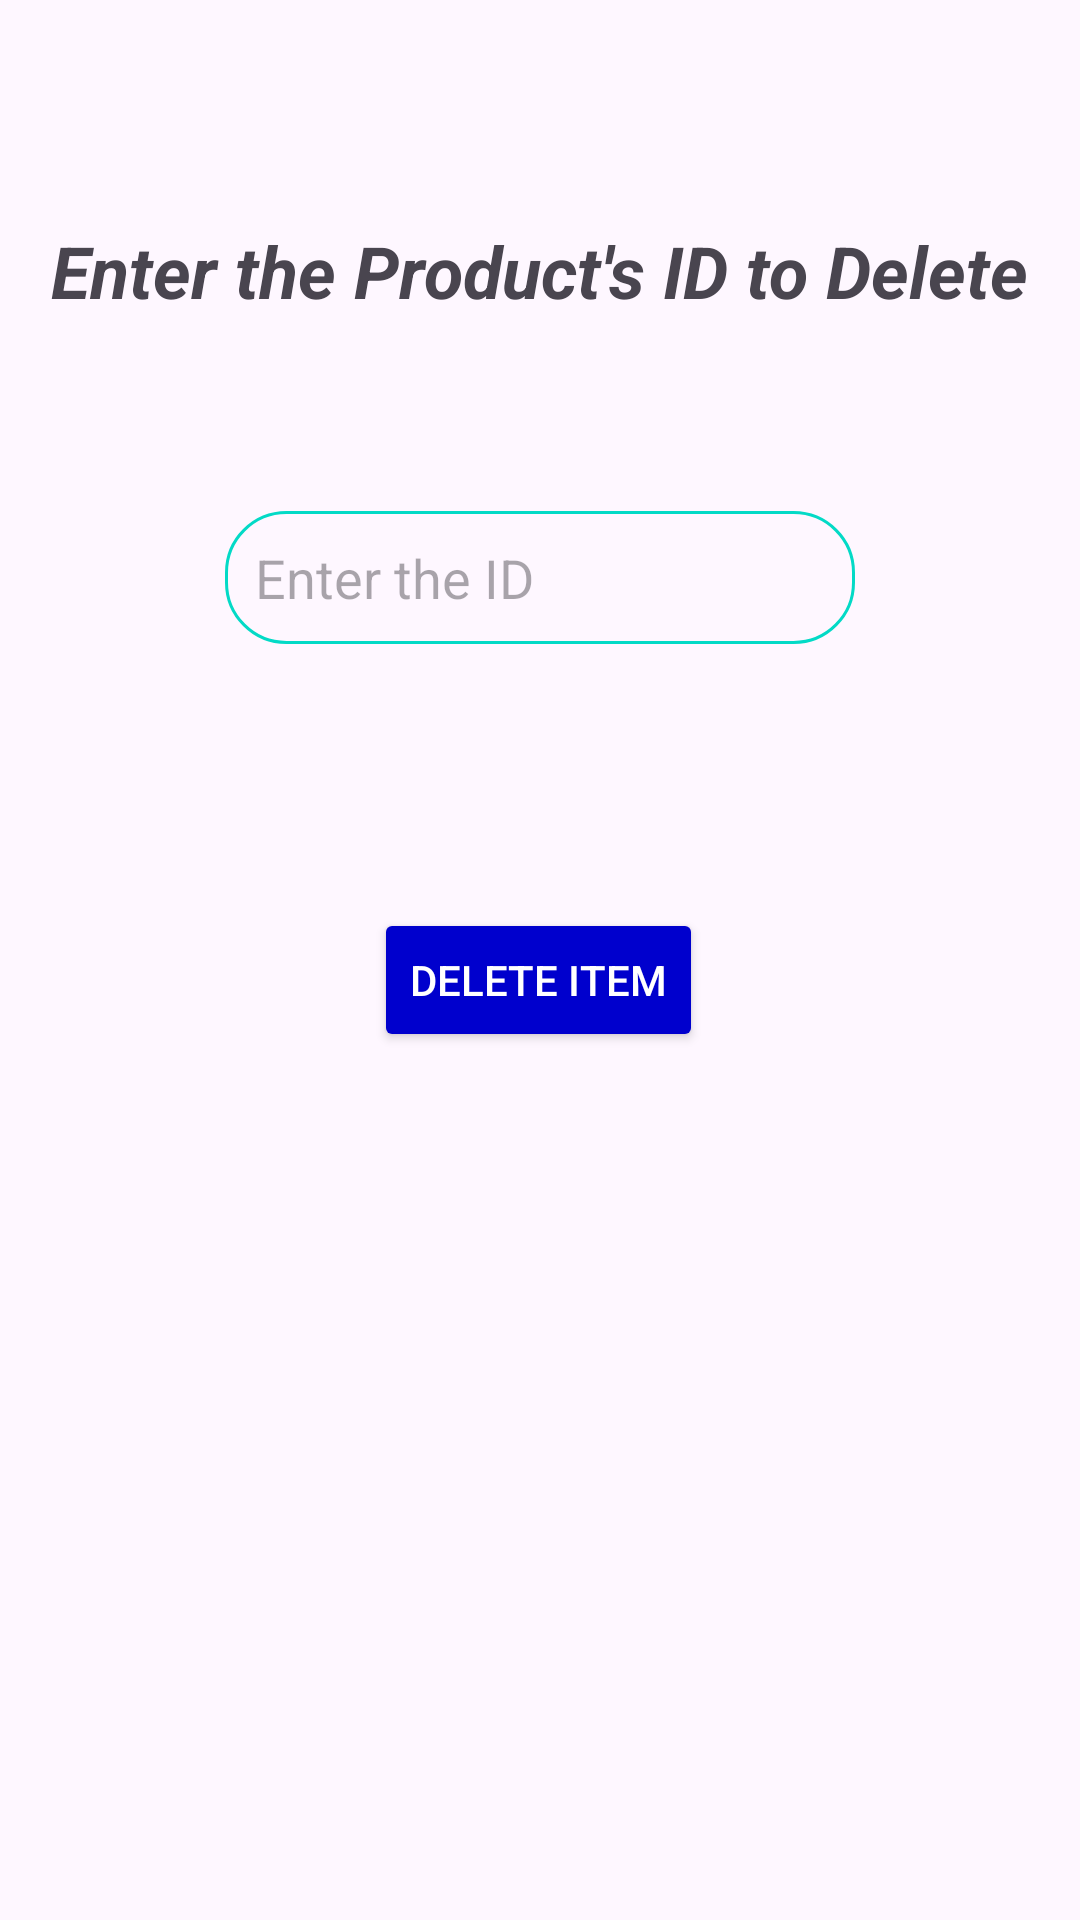

Android layout source for this screen:
<!-- AndroidManifest.xml: application theme Theme.NexusStock -->
<!-- res/layout/activity_delete_item.xml -->
<?xml version="1.0" encoding="utf-8"?>
<androidx.constraintlayout.widget.ConstraintLayout xmlns:android="http://schemas.android.com/apk/res/android"
    xmlns:app="http://schemas.android.com/apk/res-auto"
    xmlns:tools="http://schemas.android.com/tools"
    android:id="@+id/main"
    android:layout_width="match_parent"
    android:layout_height="match_parent"
    tools:context=".DeleteItem">

    <TextView
        android:id="@+id/textView2"
        android:layout_width="wrap_content"
        android:layout_height="wrap_content"
        android:gravity="center"
        android:text="Enter the Product's ID to Delete"
        android:textSize="24sp"
        android:textStyle="bold|italic"
        app:layout_constraintBottom_toBottomOf="parent"
        app:layout_constraintEnd_toEndOf="parent"
        app:layout_constraintHorizontal_bias="0.498"
        app:layout_constraintStart_toStartOf="parent"
        app:layout_constraintTop_toTopOf="parent"
        app:layout_constraintVertical_bias="0.122" />

    <EditText
        android:id="@+id/delete_text"
        android:background="@drawable/custom_edit_text"
        android:layout_width="wrap_content"
        android:layout_height="wrap_content"
        android:ems="10"
        android:hint="Enter the ID"
        android:inputType="text"
        app:layout_constraintBottom_toBottomOf="parent"
        app:layout_constraintEnd_toEndOf="parent"
        app:layout_constraintHorizontal_bias="0.5"
        app:layout_constraintStart_toStartOf="parent"
        app:layout_constraintTop_toBottomOf="@+id/textView2"
        app:layout_constraintVertical_bias="0.131" />

    <Button
        android:id="@+id/delete"
        android:layout_width="wrap_content"
        android:layout_height="wrap_content"
        android:backgroundTint="#0000CD"
        android:text="Delete Item"
        android:textColor="#FFFFFF"
        android:textColorHint="#FFFFFF"
        app:layout_constraintBottom_toBottomOf="parent"
        app:layout_constraintEnd_toEndOf="parent"
        app:layout_constraintHorizontal_bias="0.498"
        app:layout_constraintStart_toStartOf="parent"
        app:layout_constraintTop_toBottomOf="@+id/delete_text"
        app:layout_constraintVertical_bias="0.233" />
</androidx.constraintlayout.widget.ConstraintLayout>
<!-- resources referenced by this layout -->
<resources>
  <!-- drawable custom_edit_text (drawable) -->
  <?xml version="1.0" encoding="utf-8"?>
  <shape xmlns:android="http://schemas.android.com/apk/res/android"
  
      android:shape="rectangle">
      <corners android:radius= "20dp"/>
      <stroke android:width="1dp"
          android:color="@color/design_default_color_secondary"/>
      <padding android:bottom="10dp" android:left="10dp" android:right="10dp" android:top="10dp"/>
  
  >
  </shape>
  <style name="Theme.NexusStock" parent="Base.Theme.NexusStock" />
  <style name="Base.Theme.NexusStock" parent="Theme.Material3.DayNight.NoActionBar">
          <item name="colorPrimary">#0000CD</item>
  
          <item name="colorPrimaryVariant">#000080</item>
  
          <item name="colorOnPrimary">#FFFFFF</item>
  
  
          
          
      </style>
</resources>
